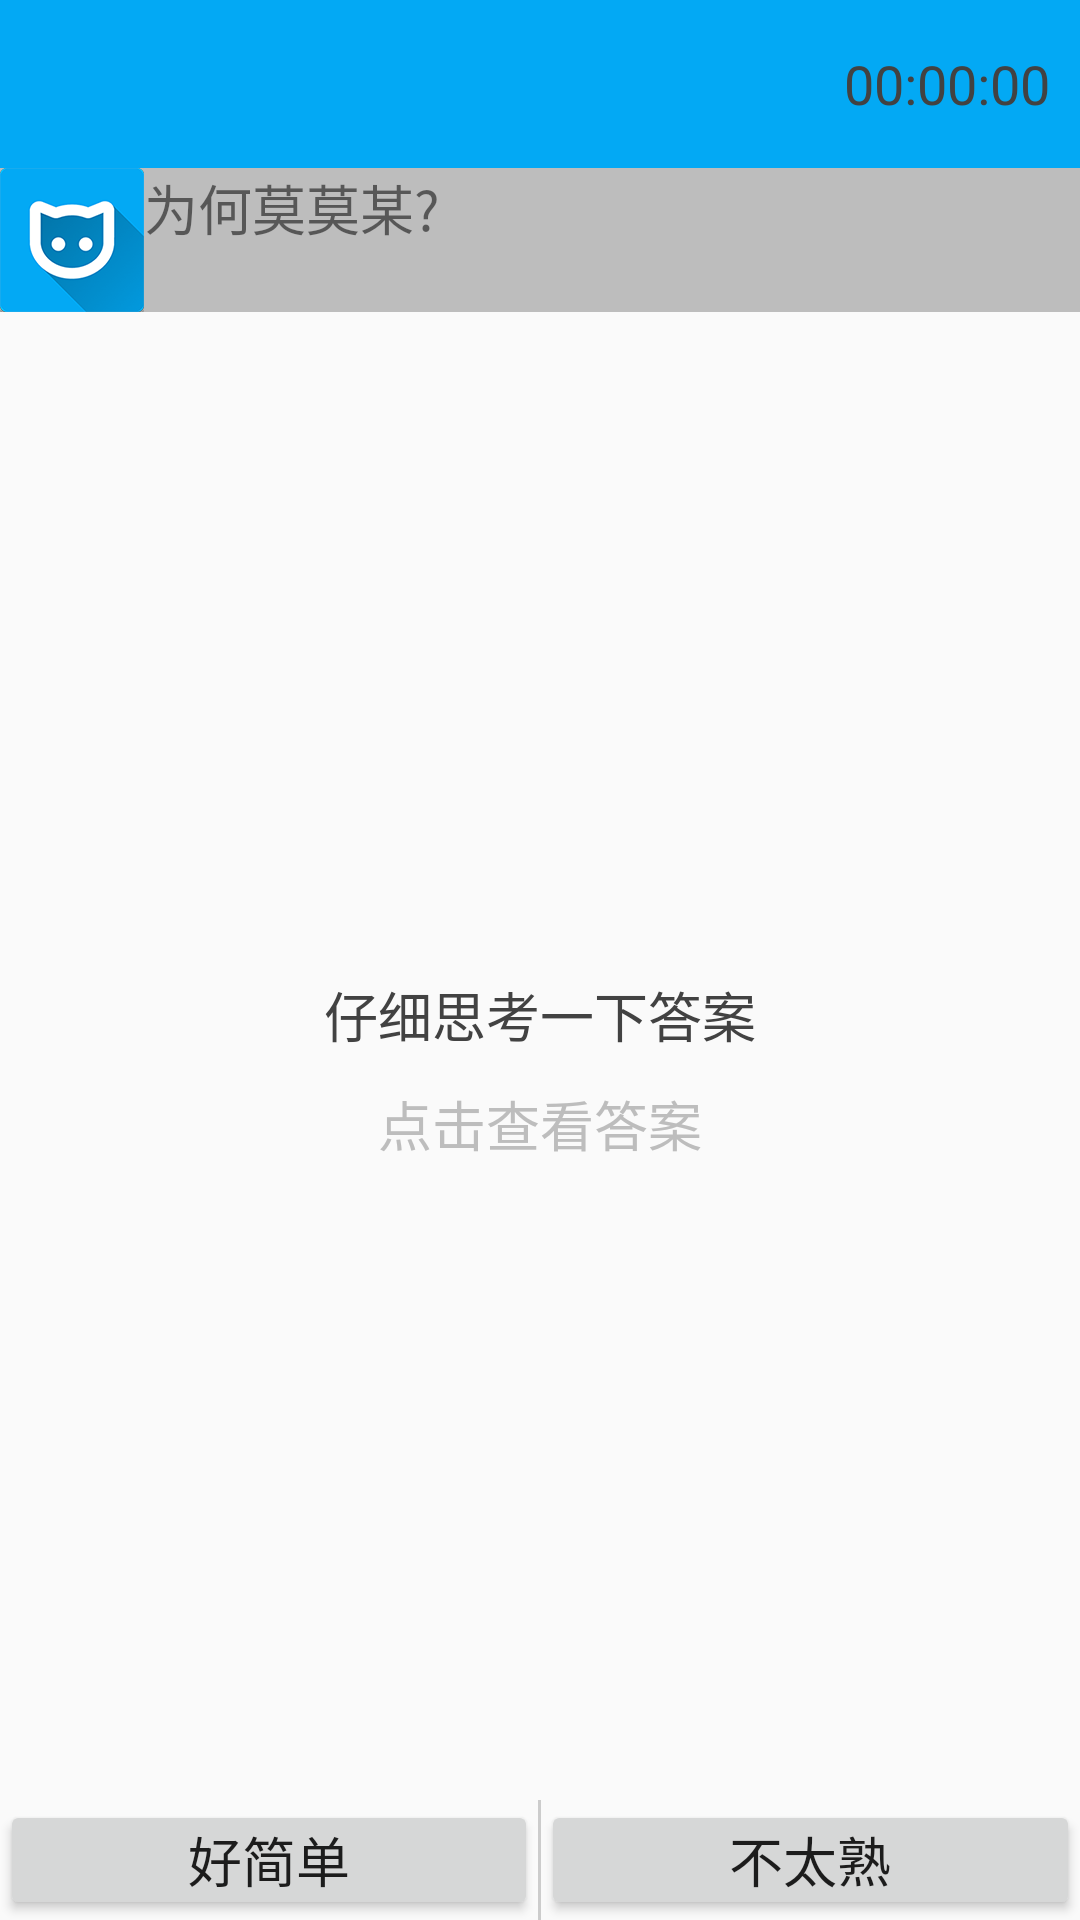

Write the Android layout XML for this screen, with the resource values it uses.
<!-- AndroidManifest.xml: application theme AppTheme.NoActionBar -->
<!-- res/layout/activity_question.xml -->
<?xml version="1.0" encoding="utf-8"?>
<RelativeLayout xmlns:android="http://schemas.android.com/apk/res/android"
    xmlns:app="http://schemas.android.com/apk/res-auto"
    xmlns:tools="http://schemas.android.com/tools"
    android:layout_width="match_parent"
    android:layout_height="match_parent"
    android:orientation="vertical">



    <android.support.design.widget.AppBarLayout
        android:id="@+id/app_bar"
        android:layout_width="match_parent"
        android:layout_height="wrap_content"
        android:fitsSystemWindows="false"
        android:theme="@style/AppTheme.AppBarOverlay">

        <android.support.design.widget.CollapsingToolbarLayout
            android:id="@+id/toolbar_layout"
            android:layout_width="match_parent"
            android:layout_height="wrap_content"
            android:fitsSystemWindows="false"
            app:collapsedTitleTextAppearance="?attr/toolbarStyle"
            app:contentScrim="?attr/colorPrimary"
            app:layout_scrollFlags="scroll|exitUntilCollapsed|snap"
            app:titleEnabled="false">

            <android.support.v7.widget.Toolbar
                android:titleTextColor="@color/cardview_light_background"
                android:id="@+id/toolbar"
                android:layout_width="match_parent"
                android:background="@color/colorPrimary"
                android:layout_height="?attr/actionBarSize"
                app:layout_collapseMode="pin"
                app:popupTheme="@style/AppTheme.PopupOverlay" />
            <TextView
                android:text="00:00:00"
                style="@style/TextView"
                android:id="@+id/tv_time"
                android:layout_gravity="right|center_vertical"
                android:layout_width="wrap_content"
                android:layout_height="wrap_content" />
        </android.support.design.widget.CollapsingToolbarLayout>
    </android.support.design.widget.AppBarLayout>





    <android.support.v4.widget.NestedScrollView
        android:layout_width="match_parent"
        android:layout_height="match_parent"
        android:layout_below="@id/app_bar"
        app:layout_behavior="android.support.design.widget.AppBarLayout$ScrollingViewBehavior">

        <LinearLayout
            android:id="@+id/ll_question"
            android:layout_width="match_parent"
            android:layout_height="wrap_content"
            android:orientation="vertical">

            <TextView
                android:id="@+id/tv_question_title"
                android:layout_width="match_parent"
                android:layout_height="wrap_content"
                android:layout_below="@id/toolbar"
                android:background="@color/grey_400"
                android:drawableLeft="@mipmap/ic_launcher"
                android:text="为何莫莫某?"
                android:textSize="@dimen/text_size_18sp" />


            <include layout="@layout/layout_shortanswer" />

            <include layout="@layout/layout_answer" />

            <LinearLayout
                android:layout_width="match_parent"
                android:layout_height="40dp"></LinearLayout>
        </LinearLayout>


    </android.support.v4.widget.NestedScrollView>


    <LinearLayout
        android:layout_width="match_parent"
        android:layout_height="40dp"
        android:layout_alignParentBottom="true"
        android:orientation="horizontal">

        <Button
            android:id="@+id/button_delete_question"
            android:layout_width="0dp"
            android:layout_height="wrap_content"
            android:layout_weight="1"
            android:padding="5dp"
            android:text="好简单"
            android:textSize="@dimen/text_size_18sp" />

        <View
            android:layout_width="1dp"
            android:layout_height="match_parent"
            android:background="#cccccc" />

        <Button
            android:id="@+id/button_error_question"
            android:layout_width="0dp"
            android:layout_height="wrap_content"
            android:layout_weight="1"
            android:gravity="center"
            android:padding="5dp"
            android:text="不太熟"
            android:textSize="@dimen/text_size_18sp" />
    </LinearLayout>

</RelativeLayout>
<!-- res/layout/layout_shortanswer.xml (included above) -->
<?xml version="1.0" encoding="utf-8"?>
<LinearLayout xmlns:android="http://schemas.android.com/apk/res/android"
    android:id="@+id/ll_shortanswer"
    android:layout_width="match_parent"
    android:layout_height="match_parent"
    android:orientation="vertical">
    <TextView
        android:id="@+id/tv_shortanswer"
        android:text=""
        style="@style/TextView"
        android:layout_width="match_parent"
        android:layout_height="wrap_content" />
</LinearLayout>
<!-- res/layout/layout_answer.xml (included above) -->
<?xml version="1.0" encoding="utf-8"?>
<RelativeLayout xmlns:android="http://schemas.android.com/apk/res/android"
    android:id="@+id/rl_answer"
    android:layout_width="match_parent"
    android:layout_height="400dp"
    android:clickable="true">

    <TextView
        android:id="@+id/tv_answer"
        style="@style/TextView"
        android:layout_width="wrap_content"
        android:layout_height="wrap_content"
        android:layout_centerInParent="true"
        android:text="仔细思考一下答案" />

    <TextView
        android:layout_centerHorizontal="true"
        android:layout_below="@id/tv_answer"
        style="@style/TextView"
        android:layout_width="wrap_content"
        android:layout_height="wrap_content"
        android:text="点击查看答案"
        android:textColor="@color/grey_400" />
</RelativeLayout>
<!-- resources referenced by this layout -->
<resources>
  <color name="colorPrimary">#03A9F4</color>
  <color name="grey_400">#bdbdbd</color>
  <dimen name="text_size_18sp">18sp</dimen>
  <!-- mipmap ic_launcher: png bitmap (mipmap-hdpi, 19253 bytes) -->
  <style name="AppTheme.AppBarOverlay" parent="ThemeOverlay.AppCompat.Dark.ActionBar" />
  <style name="AppTheme.PopupOverlay" parent="ThemeOverlay.AppCompat.Light" />
  <style name="TextView">
          <item name="android:textColor">@color/cardview_dark_background</item>
          <item name="android:textSize">18sp</item>
          <item name="android:layout_marginRight">10dp</item>
          <item name="android:layout_marginLeft">10dp</item>
          <item name="android:layout_marginTop">5dp</item>
          <item name="android:layout_marginBottom">5dp</item>
  
      </style>
  <style name="AppTheme.NoActionBar">
          <item name="windowActionBar">false</item>
          <item name="windowNoTitle">true</item>
      </style>
</resources>
